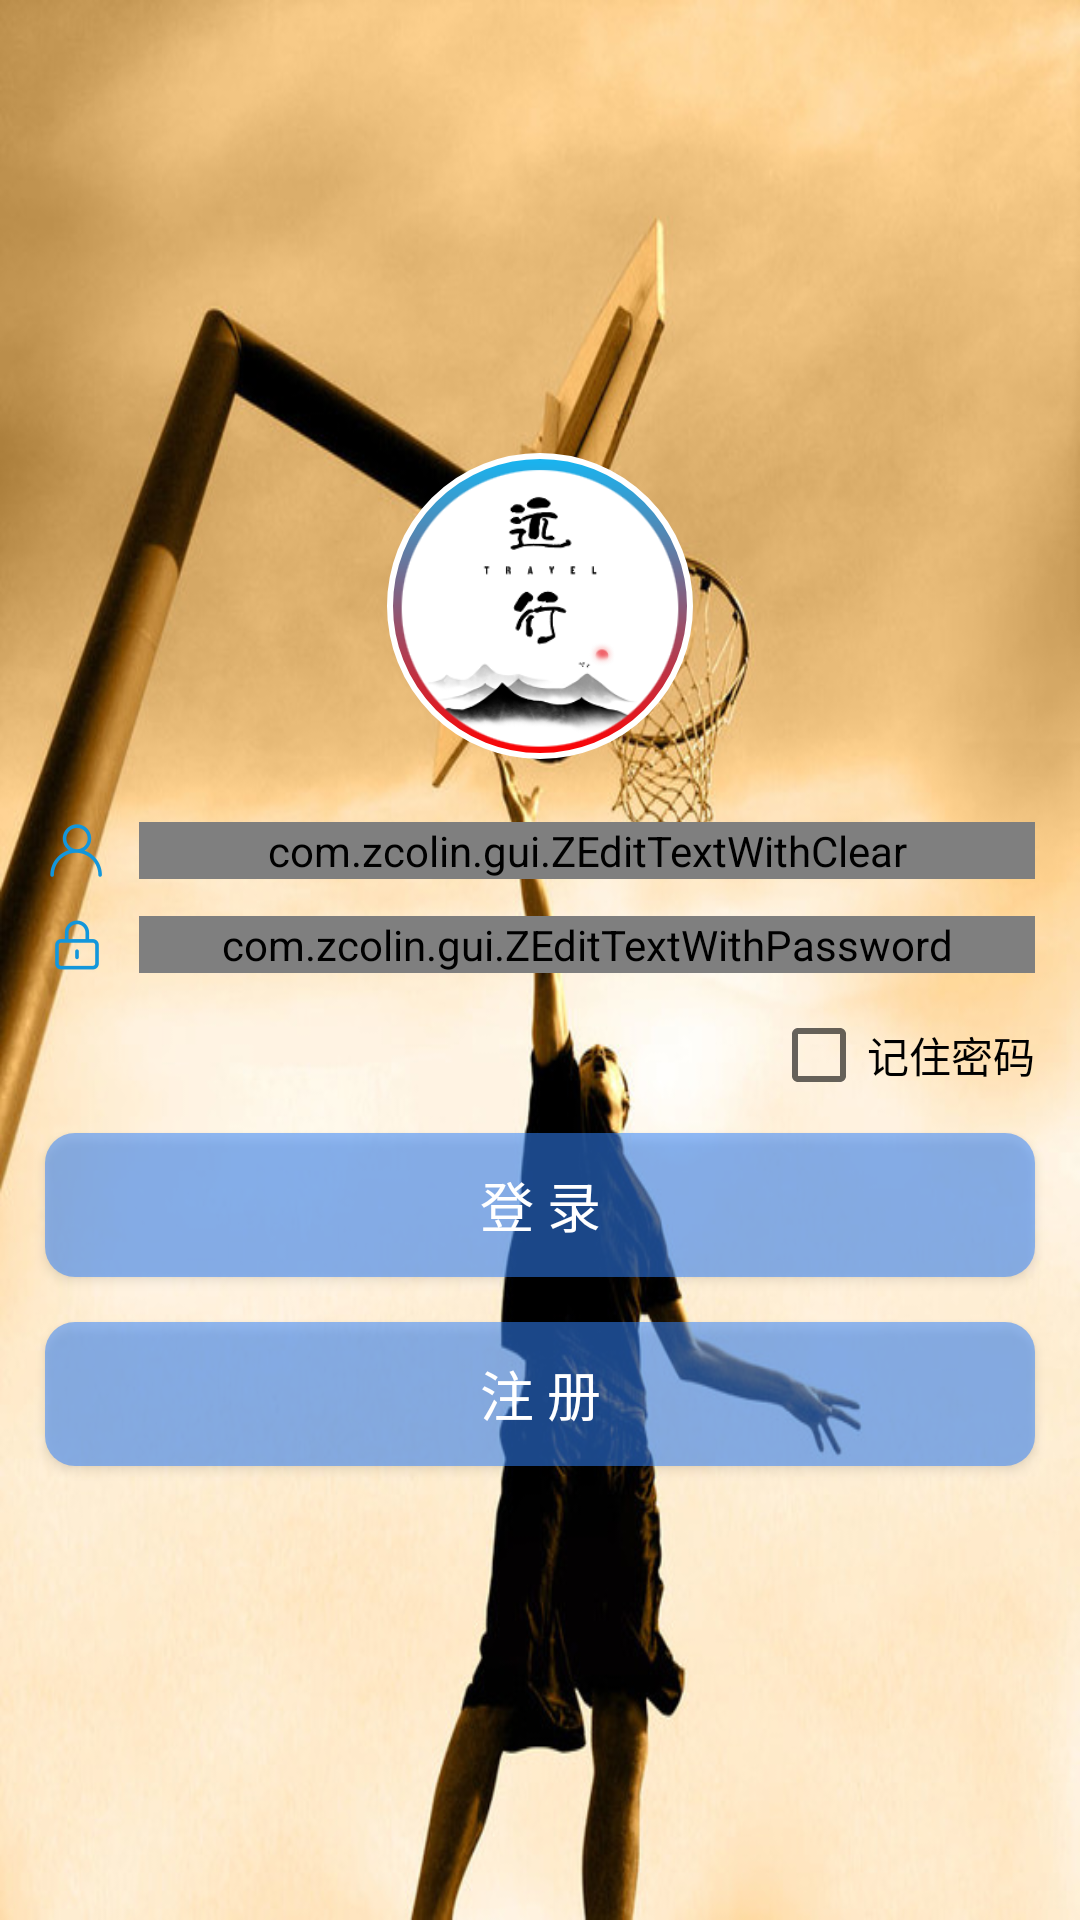

Produce the Android XML layout that renders to this screen, including the resource entries it uses.
<!-- AndroidManifest.xml: application theme StartTheme -->
<!-- res/layout/activity_login.xml -->
<?xml version="1.0" encoding="utf-8"?>
<LinearLayout xmlns:android="http://schemas.android.com/apk/res/android"
    xmlns:tools="http://schemas.android.com/tools"
    android:layout_width="match_parent"
    android:layout_height="match_parent"
    android:orientation="vertical"
    android:gravity="center"
    android:background="@mipmap/login_bg"
    tools:context="com.pivot.myandroiddemo.LoginActivity">

    <LinearLayout
        android:id="@+id/layout_head"
        android:layout_width="wrap_content"
        android:layout_height="wrap_content"
        android:gravity="center"
        android:layout_marginBottom="@dimen/dimens_big"
        android:background="@drawable/radius_50_stroke_white_shape">
        <ImageView
            android:id="@+id/iv_mine_head"
            android:layout_width="@dimen/dimens_icon_radius_large"
            android:layout_height="@dimen/dimens_icon_radius_large"
            android:background="@color/transparent"
            android:src="@mipmap/login_icon"
            tools:ignore="ContentDescription" />
    </LinearLayout>

    <LinearLayout
        android:layout_width="match_parent"
        android:layout_height="wrap_content"
        android:layout_marginBottom="@dimen/dimens_small"
        android:orientation="vertical">
        <LinearLayout
            android:layout_width="match_parent"
            android:layout_height="wrap_content"
            android:gravity="center"
            android:padding="@dimen/dimens_small">
            <ImageView
                android:layout_width="wrap_content"
                android:layout_height="wrap_content"
                android:layout_marginLeft="@dimen/dimens_mid"
                android:layout_marginRight="@dimen/dimens_mid"
                android:src="@mipmap/login_icon_name"/>
            <com.zcolin.gui.ZEditTextWithClear
                android:id="@+id/et_login_name"
                android:layout_width="0dp"
                android:layout_height="wrap_content"
                android:layout_weight="1"
                android:layout_marginRight="@dimen/dimens_mid"
                android:textColor="@color/white"
                android:hint="@string/login_name"/>
        </LinearLayout>
        
        <LinearLayout
            android:layout_width="match_parent"
            android:layout_height="wrap_content"
            android:gravity="center"
            android:padding="@dimen/dimens_small">
            <ImageView
                android:layout_width="wrap_content"
                android:layout_height="wrap_content"
                android:layout_marginLeft="@dimen/dimens_mid"
                android:layout_marginRight="@dimen/dimens_mid"
                android:src="@mipmap/login_icon_pwd"/>
            <com.zcolin.gui.ZEditTextWithPassword
                android:id="@+id/et_login_pwd"
                android:layout_width="0dp"
                android:layout_height="wrap_content"
                android:layout_weight="1"
                android:layout_marginRight="@dimen/dimens_mid"
                android:textColor="@color/white"
                android:hint="@string/login_pwd"/>
        </LinearLayout>
    </LinearLayout>
    
    <LinearLayout
        android:layout_width="match_parent"
        android:layout_height="wrap_content"
        android:layout_marginBottom="@dimen/dimens_mid"
        android:paddingEnd="@dimen/dimens_big"
        android:gravity="end"
        tools:ignore="RtlSymmetry">
        <CheckBox
            android:id="@+id/cb_rem_pwd"
            android:layout_width="wrap_content"
            android:layout_height="wrap_content"
            android:text="@string/login_remember"/>
    </LinearLayout>
    
    <Button
        android:id="@+id/btn_login"
        android:layout_width="match_parent"
        android:layout_height="wrap_content"
        android:paddingTop="@dimen/dimens_small"
        android:paddingBottom="@dimen/dimens_small"
        android:layout_marginLeft="@dimen/dimens_big"
        android:layout_marginRight="@dimen/dimens_big"
        android:layout_marginBottom="@dimen/dimens_big"
        android:text="@string/login"
        android:textColor="@color/white"
        android:textSize="@dimen/text_size_big"
        android:background="@drawable/radius_10_no_stroke_blue_mid_bg_shape"/>
    
    <Button
        android:id="@+id/btn_register"
        android:layout_width="match_parent"
        android:layout_height="wrap_content"
        android:paddingTop="@dimen/dimens_small"
        android:paddingBottom="@dimen/dimens_small"
        android:layout_marginLeft="@dimen/dimens_big"
        android:layout_marginRight="@dimen/dimens_big"
        android:text="@string/register"
        android:textColor="@color/white"
        android:textSize="@dimen/text_size_big"
        android:background="@drawable/radius_10_no_stroke_blue_mid_bg_shape"/>
</LinearLayout>
<!-- resources referenced by this layout -->
<resources>
  <color name="transparent">#00000000</color>
  <color name="white">#ffffffff</color>
  <dimen name="dimens_big">15dp</dimen>
  <dimen name="dimens_icon_radius_large">100dp</dimen>
  <dimen name="dimens_mid">10dp</dimen>
  <dimen name="dimens_small">5dp</dimen>
  <dimen name="text_size_big">18sp</dimen>
  <!-- drawable radius_10_no_stroke_blue_mid_bg_shape (drawable) -->
  <?xml version="1.0" encoding="utf-8"?>
  <shape xmlns:android="http://schemas.android.com/apk/res/android"
      android:shape="rectangle" >
  
      <solid android:color="#883385FF"/>
  
      <corners android:radius="10dp"/>
  
  </shape>
  <!-- drawable radius_50_stroke_white_shape (drawable) -->
  <?xml version="1.0" encoding="utf-8"?>
  <shape xmlns:android="http://schemas.android.com/apk/res/android"
         android:shape="rectangle" >
  
      <size
          android:width="100dp"
          android:height="100dp"/>
      <stroke
          android:width="@dimen/dimens_small_small"
          android:dashWidth="0dip"
          android:dashGap="10dip"
          android:color="@color/white"/>
      <corners 
          android:radius="50dp"/>
      <gradient     
          android:startColor="@color/green"    
          android:centerColor="@color/red"    
          android:endColor="@color/blue_mid"    
          android:useLevel="true"    
          android:angle="90"    
          android:type="linear"    
          android:centerX="0"    
          android:centerY="0"    
          android:gradientRadius="90"/>
      <padding
          android:right="@dimen/dimens_small_min"
          android:bottom="@dimen/dimens_small_min"
          android:top="@dimen/dimens_small_min"
          android:left="@dimen/dimens_small_min"/>
  </shape>
  <!-- mipmap login_bg: png bitmap (mipmap-xxhdpi, 84865 bytes) -->
  <!-- mipmap login_icon: png bitmap (mipmap-xxhdpi, 31533 bytes) -->
  <!-- mipmap login_icon_name: png bitmap (mipmap-xxhdpi, 4092 bytes) -->
  <!-- mipmap login_icon_pwd: png bitmap (mipmap-xxhdpi, 2526 bytes) -->
  <string name="login">登 录</string>
  <string name="login_name">请输入用户名</string>
  <string name="login_pwd">请输入密码</string>
  <string name="login_remember">记住密码</string>
  <string name="register">注 册</string>
  <style name="StartTheme" parent="Theme.AppCompat.Light.NoActionBar">
          //引用上面start_activity_background.xml背景文件
          <item name="android:windowBackground">@drawable/start_background</item>
          <item name="android:windowFullscreen">true</item>
          //填充整个窗口设置
      </style>
  <dimen name="dimens_small_small">2dp</dimen>
  <color name="green">#00FF00</color>
  <color name="red">#FF0000</color>
  <color name="blue_mid">#13B8F5</color>
  <dimen name="dimens_small_min">1dp</dimen>
  <!-- drawable start_background (drawable) -->
  <?xml version="1.0" encoding="utf-8"?>
  <layer-list xmlns:android="http://schemas.android.com/apk/res/android"
      android:opacity="opaque">    
      <item android:drawable="@android:color/white" />    
      <item>
          <bitmap 
              android:src="@mipmap/login_bg" 
              android:gravity="fill"/>
      </item>
  </layer-list>
</resources>
